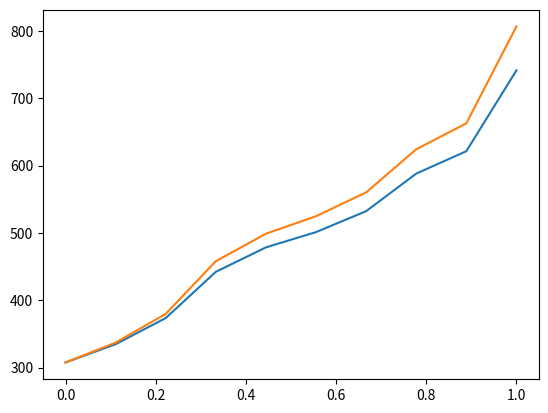

Source code (Python):
import numpy as np
#import pandas
import matplotlib.pyplot as plt


def wiener():
    dt = 0.1
    T = 1.
    w = np.array([0.])

    for i in range(1,int(T/dt)):
        w = np.append(w,[w[-1] +dt**0.5*np.random.randn()])
    return w

# [redacted]
t = np.linspace(0,1.,10)
"""
u_mean = np.zeros(100)
for i in range(1000):
    u_mean += np.exp(t+0.5*wiener())/1000.
    
plt.plot(t,u_mean)
plt.plot(t,np.exp(9.*t/8.))
plt.show()
"""

x = np.array([307.65])
w = wiener()
k = 0.75
s = 0.3
for i in range(1,10):
    x = np.append(x,[x[-1]+k*x[-1]*0.1+s*x[-1]*(w[i]-w[i-1])])

plt.plot(t,x)
plt.plot(t,x[0]*np.exp((k-0.5*s**2)*t+s*w))
plt.show()

"""ra = np.random.random((5000,2))
data = pandas.DataFrame(data=ra,columns=['a','b'])
#pandas.DataFrame.hist(data)
data.plot(kind='hexbin',x='a',y='b')
plt.show()
"""
